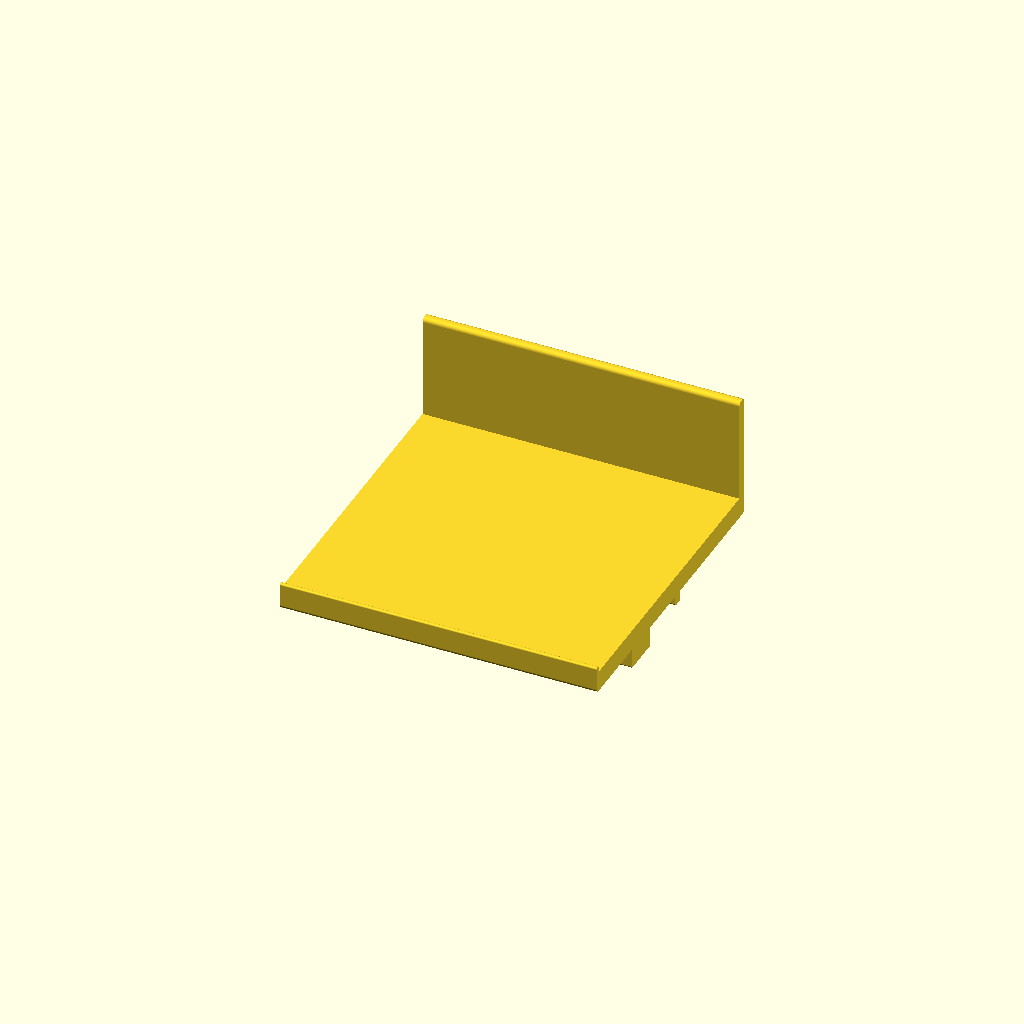
Cell 1: rendered with the file's own defaults.
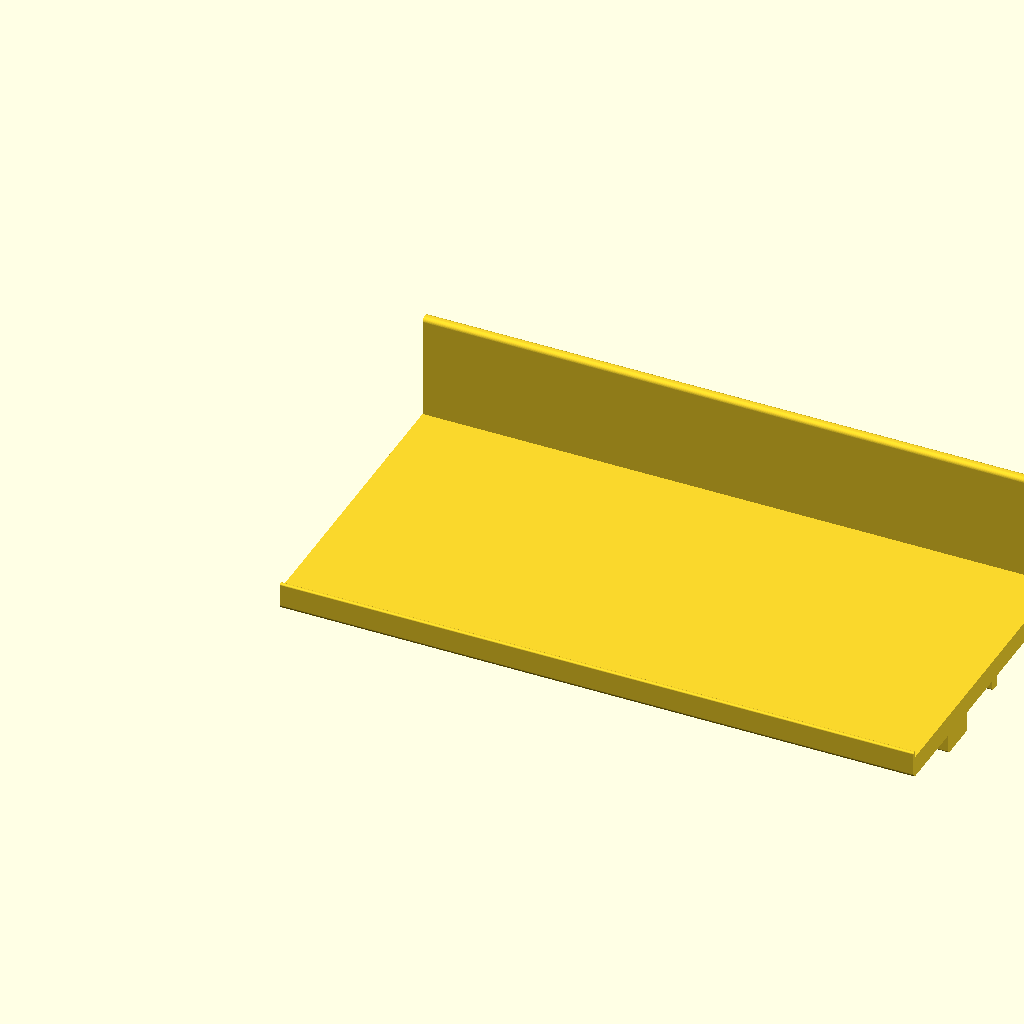
Cell 2 — shelf_width_override set to 300, the other parameters unchanged.
One fixed orthographic camera (rotation 55°, 0°, 25°; colour scheme Cornfield) for every cell.
The OpenSCAD source (72-inch-cosco-shelves-150mm.scad):
// 150mm-wide 72-inch Cosco shelf — see bar_shelf.scad for the design.
include <72-inch-cosco-profile.scad>
shelf_width_override = 150;
include <bar_shelf.scad>
Parameter table extracted from the source (name, type, default, range or options):
shelf_width_override: number, default 150
